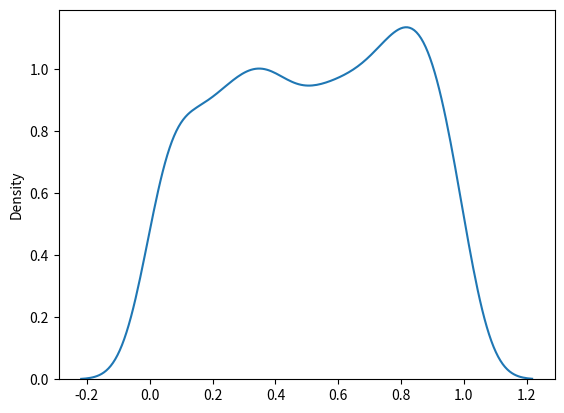

Source code (Python):
'''
Uniform Distribution
Used to describe probability where every event has equal chances of occuring.
E.g. Generation of random numbers.

It has three parameters:
1-> a - lower bound - default 0 .0.
2-> b - upper bound - default 1.0.
3-> size - The shape of the returned array.
'''

#Create a 2x3 uniform distribution sample:
# from numpy import random
# x = random.uniform(size=(2, 3))
# x = random.uniform(0.2, 0.4, size=(10))
# print(x) 

# Visualization of Uniform Distribution
from numpy import random
import matplotlib.pyplot as plt
import seaborn as sns

# x = random.uniform(size=(1000))
sns.distplot(random.uniform(size=1000), hist=False, label="Uniform")
plt.show()
